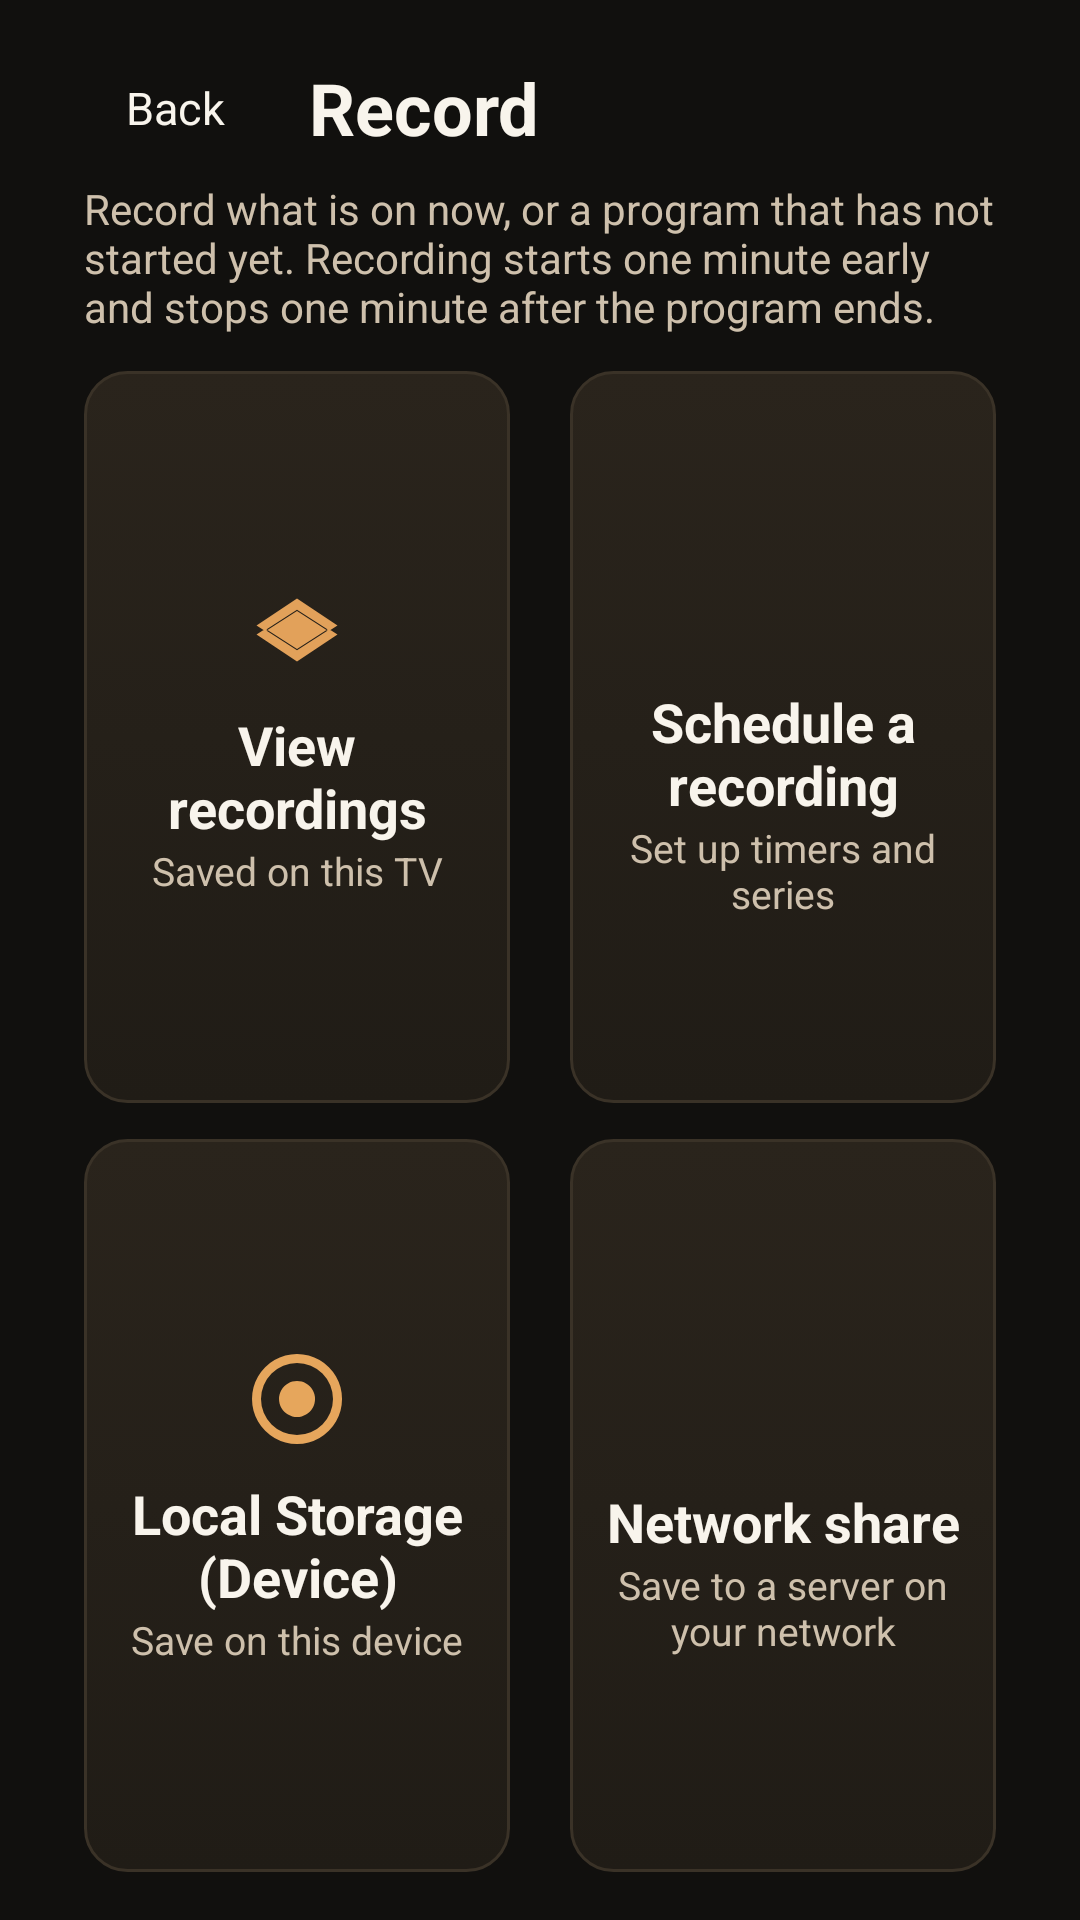

The Android layout XML behind this screen, and the referenced resources:
<!-- AndroidManifest.xml: application theme Theme.OlympusIptv -->
<!-- res/layout/activity_record.xml -->
<?xml version="1.0" encoding="utf-8"?>
<LinearLayout xmlns:android="http://schemas.android.com/apk/res/android"
    android:layout_width="match_parent"
    android:layout_height="match_parent"
    android:background="@color/bg"
    android:orientation="vertical"
    android:paddingHorizontal="28dp"
    android:paddingTop="16dp"
    android:paddingBottom="16dp">

    <LinearLayout
        android:layout_width="match_parent"
        android:layout_height="wrap_content"
        android:gravity="center_vertical"
        android:orientation="horizontal">

        <TextView
            android:id="@+id/btnBack"
            android:layout_width="wrap_content"
            android:layout_height="40dp"
            android:background="@drawable/bg_nav"
            android:focusable="true"
            android:gravity="center"
            android:nextFocusDown="@id/cardView"
            android:paddingHorizontal="14dp"
            android:text="@string/back"
            android:textColor="@color/text_primary"
            android:textSize="15sp" />

        <TextView
            android:layout_width="wrap_content"
            android:layout_height="wrap_content"
            android:layout_marginStart="14dp"
            android:text="@string/record_title"
            android:textColor="@color/text_primary"
            android:textSize="24sp"
            android:textStyle="bold" />
    </LinearLayout>

    <TextView
        android:layout_width="match_parent"
        android:layout_height="wrap_content"
        android:layout_marginTop="4dp"
        android:text="@string/record_subtitle"
        android:textColor="@color/text_secondary"
        android:textSize="14sp" />

    <LinearLayout
        android:layout_width="match_parent"
        android:layout_height="0dp"
        android:layout_marginTop="12dp"
        android:layout_weight="1"
        android:orientation="horizontal">

        <LinearLayout
            android:id="@+id/cardView"
            android:layout_width="0dp"
            android:layout_height="match_parent"
            android:layout_marginEnd="10dp"
            android:layout_weight="1"
            android:background="@drawable/bg_focusable"
            android:clickable="true"
            android:focusable="true"
            android:gravity="center"
            android:nextFocusRight="@id/cardSchedule"
            android:nextFocusDown="@id/cardLocal"
            android:nextFocusUp="@id/btnBack"
            android:orientation="vertical"
            android:padding="12dp">

            <ImageView
                android:layout_width="36dp"
                android:layout_height="36dp"
                android:contentDescription="@null"
                android:src="@drawable/ic_card_layers" />

            <TextView
                android:layout_width="match_parent"
                android:layout_height="wrap_content"
                android:layout_marginTop="8dp"
                android:gravity="center"
                android:text="@string/record_view"
                android:textColor="@color/text_primary"
                android:textSize="18sp"
                android:textStyle="bold" />

            <TextView
                android:layout_width="match_parent"
                android:layout_height="wrap_content"
                android:gravity="center"
                android:text="@string/record_view_detail"
                android:textColor="@color/text_secondary"
                android:textSize="13sp" />
        </LinearLayout>

        <LinearLayout
            android:id="@+id/cardSchedule"
            android:layout_width="0dp"
            android:layout_height="match_parent"
            android:layout_marginStart="10dp"
            android:layout_weight="1"
            android:background="@drawable/bg_focusable"
            android:clickable="true"
            android:focusable="true"
            android:gravity="center"
            android:nextFocusLeft="@id/cardView"
            android:nextFocusDown="@id/cardShare"
            android:orientation="vertical"
            android:padding="12dp">

            <ImageView
                android:layout_width="36dp"
                android:layout_height="36dp"
                android:contentDescription="@null"
                android:src="@drawable/ic_nav_edit"
                android:tint="@color/accent" />

            <TextView
                android:layout_width="match_parent"
                android:layout_height="wrap_content"
                android:layout_marginTop="8dp"
                android:gravity="center"
                android:text="@string/record_schedule"
                android:textColor="@color/text_primary"
                android:textSize="18sp"
                android:textStyle="bold" />

            <TextView
                android:layout_width="match_parent"
                android:layout_height="wrap_content"
                android:gravity="center"
                android:text="@string/record_schedule_detail"
                android:textColor="@color/text_secondary"
                android:textSize="13sp" />
        </LinearLayout>
    </LinearLayout>

    <LinearLayout
        android:layout_width="match_parent"
        android:layout_height="0dp"
        android:layout_marginTop="12dp"
        android:layout_weight="1"
        android:orientation="horizontal">

        <LinearLayout
            android:id="@+id/cardLocal"
            android:layout_width="0dp"
            android:layout_height="match_parent"
            android:layout_marginEnd="10dp"
            android:layout_weight="1"
            android:background="@drawable/bg_focusable"
            android:clickable="true"
            android:focusable="true"
            android:gravity="center"
            android:nextFocusRight="@id/cardShare"
            android:nextFocusUp="@id/cardView"
            android:orientation="vertical"
            android:padding="12dp">

            <ImageView
                android:layout_width="36dp"
                android:layout_height="36dp"
                android:contentDescription="@null"
                android:src="@drawable/ic_nav_record"
                android:tint="@color/accent" />

            <TextView
                android:layout_width="match_parent"
                android:layout_height="wrap_content"
                android:layout_marginTop="8dp"
                android:gravity="center"
                android:text="@string/record_local_card"
                android:textColor="@color/text_primary"
                android:textSize="18sp"
                android:textStyle="bold" />

            <TextView
                android:layout_width="match_parent"
                android:layout_height="wrap_content"
                android:gravity="center"
                android:text="@string/record_local_detail"
                android:textColor="@color/text_secondary"
                android:textSize="13sp" />
        </LinearLayout>

        <LinearLayout
            android:id="@+id/cardShare"
            android:layout_width="0dp"
            android:layout_height="match_parent"
            android:layout_marginStart="10dp"
            android:layout_weight="1"
            android:background="@drawable/bg_focusable"
            android:clickable="true"
            android:focusable="true"
            android:gravity="center"
            android:nextFocusLeft="@id/cardLocal"
            android:nextFocusUp="@id/cardSchedule"
            android:orientation="vertical"
            android:padding="12dp">

            <ImageView
                android:layout_width="36dp"
                android:layout_height="36dp"
                android:contentDescription="@null"
                android:src="@drawable/ic_nav_web"
                android:tint="@color/accent" />

            <TextView
                android:layout_width="match_parent"
                android:layout_height="wrap_content"
                android:layout_marginTop="8dp"
                android:gravity="center"
                android:text="@string/record_share_title"
                android:textColor="@color/text_primary"
                android:textSize="18sp"
                android:textStyle="bold" />

            <TextView
                android:layout_width="match_parent"
                android:layout_height="wrap_content"
                android:gravity="center"
                android:text="@string/record_share_detail"
                android:textColor="@color/text_secondary"
                android:textSize="13sp" />
        </LinearLayout>
    </LinearLayout>
</LinearLayout>
<!-- resources referenced by this layout -->
<resources>
  <color name="accent">#E6A65C</color>
  <color name="bg">#11100E</color>
  <color name="text_primary">#F8F4EC</color>
  <color name="text_secondary">#CEC0AC</color>
  <!-- drawable bg_nav (drawable) -->
  <?xml version="1.0" encoding="utf-8"?>
  <selector xmlns:android="http://schemas.android.com/apk/res/android">
      <item android:state_focused="true">
          <shape>
              <gradient
                  android:angle="90"
                  android:startColor="#F5CA8E"
                  android:endColor="#E6A65C"
                  android:type="linear" />
              <corners android:radius="12dp" />
          </shape>
      </item>
      <item android:state_selected="true">
          <shape>
              <solid android:color="#2C261D" />
              <corners android:radius="12dp" />
              <stroke android:width="1dp" android:color="#5A4B38" />
          </shape>
      </item>
      <item>
          <shape>
              <solid android:color="@android:color/transparent" />
              <corners android:radius="12dp" />
          </shape>
      </item>
  </selector>
  <!-- drawable ic_card_layers (drawable) -->
  <?xml version="1.0" encoding="utf-8"?>
  <vector xmlns:android="http://schemas.android.com/apk/res/android"
      android:width="24dp"
      android:height="24dp"
      android:viewportWidth="24"
      android:viewportHeight="24">
      <path
          android:fillColor="#FFE2A15A"
          android:pathData="M12,16.5l7,-4.5 -7,-4.5L5,12l7,4.5zM12,19l-9,-6 2,-1.3L12,16.2l7,-4.5 2,1.3 -9,6zM12,5l9,6 -2,1.3L12,7.8 5,12.3 3,11l9,-6z" />
  </vector>
  <!-- drawable ic_nav_record (drawable) -->
  <?xml version="1.0" encoding="utf-8"?>
  <vector xmlns:android="http://schemas.android.com/apk/res/android"
      android:width="24dp"
      android:height="24dp"
      android:viewportWidth="24"
      android:viewportHeight="24">
      <path
          android:fillColor="#FFFFFFFF"
          android:pathData="M12,8a4,4 0,1 0,0.01 0zM12,2a10,10 0,1 0,0.01 0zM12,20a8,8 0,1 1,0 -16,8 8,0 0,1 0,16z" />
  </vector>
  <string name="back">Back</string>
  <string name="record_local_card">Local Storage (Device)</string>
  <string name="record_local_detail">Save on this device</string>
  <string name="record_schedule">Schedule a recording</string>
  <string name="record_schedule_detail">Set up timers and series</string>
  <string name="record_share_detail">Save to a server on your network</string>
  <string name="record_share_title">Network share</string>
  <string name="record_subtitle">Record what is on now, or a program that has not started yet. Recording starts one minute early and stops one minute after the program ends.</string>
  <string name="record_title">Record</string>
  <string name="record_view">View recordings</string>
  <string name="record_view_detail">Saved on this TV</string>
  <style name="Theme.OlympusIptv" parent="Theme.AppCompat.NoActionBar">
          <item name="android:windowBackground">@color/bg</item>
          <item name="android:colorBackground">@color/bg</item>
          <item name="android:textColorPrimary">@color/text_primary</item>
          <item name="android:textColorSecondary">@color/text_secondary</item>
          <item name="colorPrimary">@color/accent</item>
          <item name="colorAccent">@color/accent</item>
          <item name="android:statusBarColor">@color/bg</item>
          <item name="android:navigationBarColor">@color/bg</item>
          <item name="android:windowFullscreen">true</item>
      </style>
  <color name="focus">#F5CA8E</color>
</resources>
